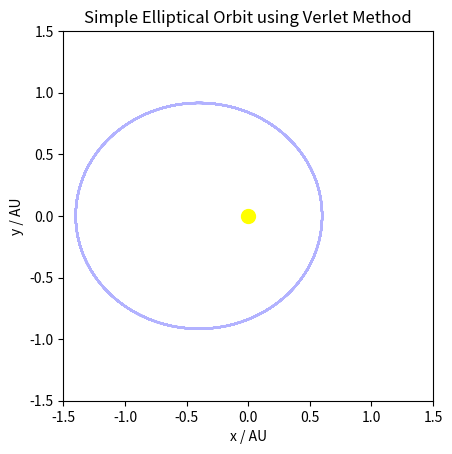

The matplotlib source for this figure:
from random import random
import numpy as np
from numpy import pi, cos, sin, sqrt
import matplotlib.pyplot as plt
import matplotlib.animation as animation

G = 4 * pi**2 #G when using units of AU, solar masses and years
M = 1.0 #the mass of the sun

a = 1.0 #semi major axis length in AU
e = 0.4 #eccentricity

dt = 0.001
steps = 20000 #steps for verlet method

r = np.array([a * (1-e), 0]) #the position is stored as a vector relative to the centre. this formula will start the planet at the perihelion
vel = np.array([0, sqrt(G * M * (1+e) / (a * (1-e)))]) #formula for the starting velocity at the perihelion

def acceleration(r):
    norm = np.linalg.norm(r)
    return -G * M * r / norm ** 3 #vector formula for the acceleration in an elliptical orbit

acc = acceleration(r)

x_positions = []
y_positions = []

for i in range(steps):
    r += vel * dt + 0.5 * acc * dt**2 #simply using s = ut + 1/2at^2
    acc_new = acceleration(r)
    vel += 0.5 * (acc + acc_new) * dt #we use the average of the accelerations and then use v = u + at
    acc = acc_new
    x_positions.append(r[0])
    y_positions.append(r[1])

x_positions = np.array(x_positions)
y_positions = np.array(y_positions)

fig = plt.figure()
ax = plt.subplot()
ax.set_aspect("equal")
ax.set_xlim(-1.5 * a, 1.5 * a)
ax.set_ylim(-1.5 * a, 1.5 * a)
ax.set_title("Simple Elliptical Orbit using Verlet Method")
ax.set_xlabel("x / AU")
ax.set_ylabel("y / AU")

ax.plot(0,0, color="yellow", marker="o", markersize=10)
ax.plot(x_positions, y_positions, color="blue", alpha=0.3)

planet_dot, = ax.plot([], [], color = "blue", marker = "o", markersize=6)

def update(frame):
    planet_dot.set_data([x_positions[frame]], [y_positions[frame]])
    return planet_dot,

anim = animation.FuncAnimation(
    fig, 
    update, 
    frames=len(x_positions), 
    interval=20,
    repeat=True
)

plt.show()
